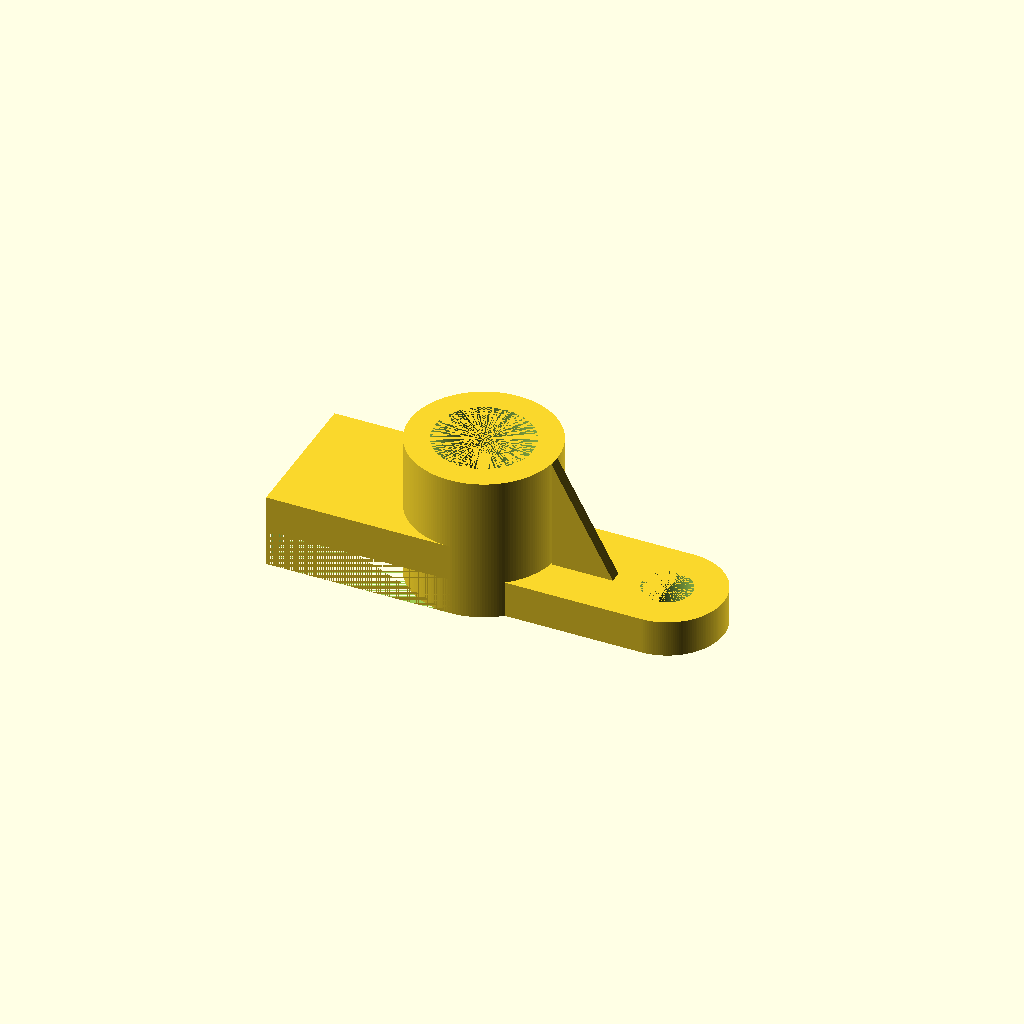
Cell 1: the model at its default parameters.
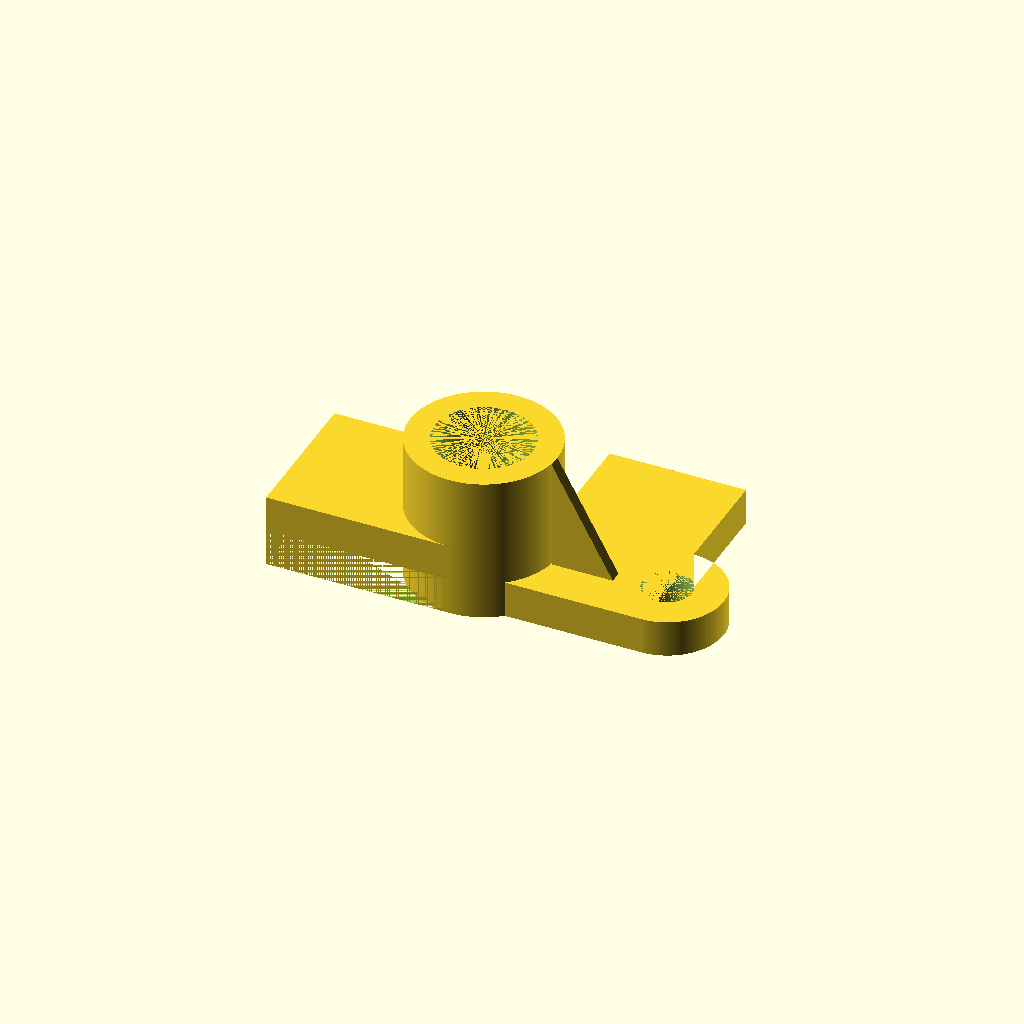
Cell 2: the same model with base_width = 0.398844.
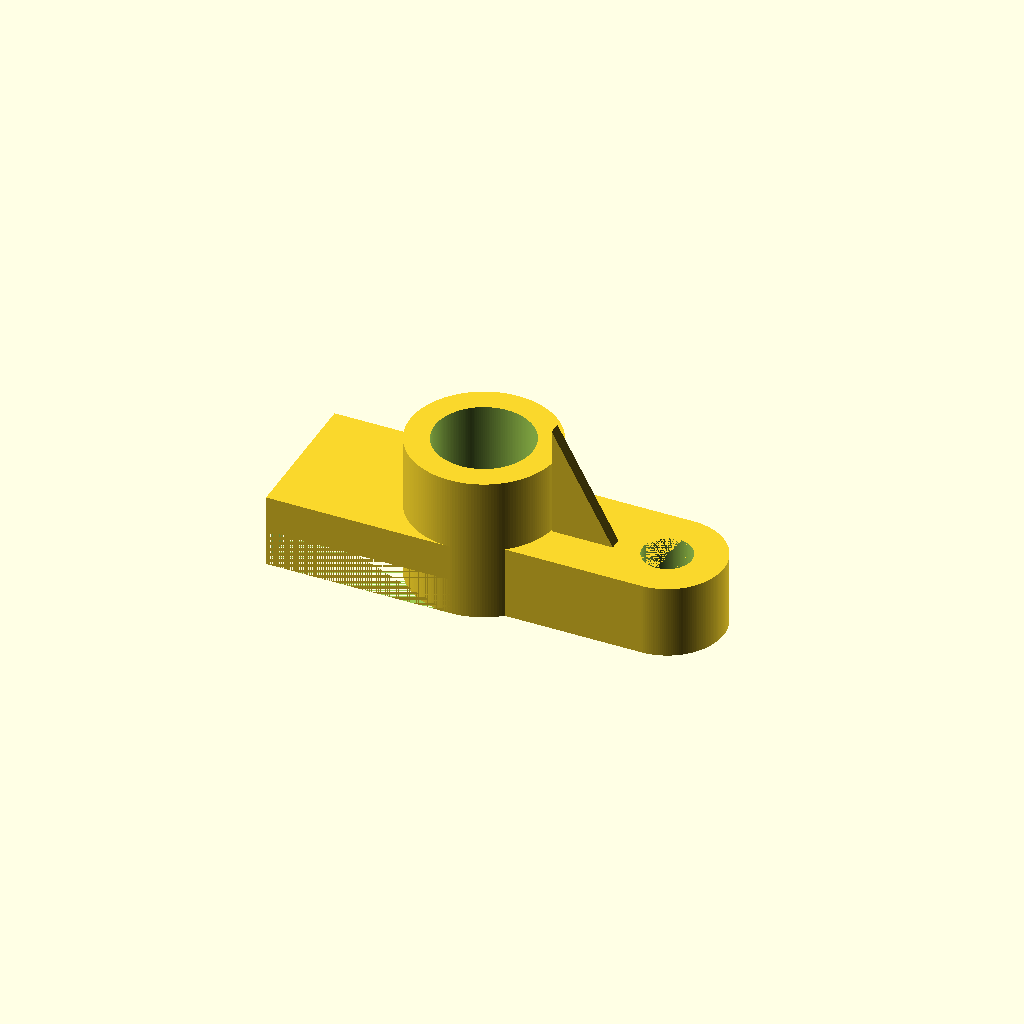
Cell 3: base_depth = 0.13 (everything else at default).
One fixed orthographic camera (rotation 55°, 0°, 25°; colour scheme Cornfield) for every cell.
The OpenSCAD source (projects/P3D-Bench/demo/text_live_fixed100_v1/assets/0883e57059b1e1203fca70ea342e28adab91b4db9634b8e3231d085468e38af7.scad):
// Base parameters
base_length = 0.341352;
base_width = 0.199422;
base_height_reference = 0.065029;
base_depth = 0.065;

base_ring_center = [0.2416, 0.0997];
base_outer_radius = 0.0997;
base_inner_radius = 0.0434;

// Sleeve parameters
sleeve_span_reference = [0.2602, 0.2602];
sleeve_offsets_reference = [-0.2135, 0.2946, -0.0303, -0.0305];
sleeve_center = [-0.0834, 0.0998];
sleeve_outer_radius = 0.1301;
sleeve_inner_radius = 0.0867;
sleeve_top = 0.2601;

// Arm parameters
arm_length = 0.325145;
arm_width = 0.260116;
arm_height_reference = 0.130058;
arm_offsets = [-0.4086, 0.4248, -0.0303, -0.0304];
arm_top = 0.1301;
arm_undercut_bottom = 0;
arm_undercut_top = 0.065;

// Web parameters
web_run = 0.108382;
web_thickness = 0.0217;
web_rise = 0.195087;
web_left_offset = 0.0466;
web_right_offset_reference = 0.1863;
web_front_offset = 0.0781;
web_back_offset_reference = 0.0996;
web_bottom = base_depth;

// Modeling parameters
epsilon = 0.00001;
$fn = 180;

// Rounded base outline
module base_outline() {
    intersection() {
        square([base_length, base_width]);

        union() {
            square([base_ring_center[0], base_width]);

            translate(base_ring_center)
                circle(r = base_outer_radius);
        }
    }
}

// Low annular base
module main_base() {
    difference() {
        linear_extrude(height = base_depth)
            base_outline();

        translate([
            base_ring_center[0],
            base_ring_center[1],
            -epsilon
        ])
            cylinder(
                h = base_depth + 2 * epsilon,
                r = base_inner_radius
            );
    }
}

// Hollow upper sleeve
module sleeve() {
    translate([sleeve_center[0], sleeve_center[1], 0])
        difference() {
            cylinder(h = sleeve_top, r = sleeve_outer_radius);

            translate([0, 0, -epsilon])
                cylinder(
                    h = sleeve_top + 2 * epsilon,
                    r = sleeve_inner_radius
                );
        }
}

// Raised arm with underside relief
module stepped_arm() {
    translate([arm_offsets[0], arm_offsets[2], 0])
        difference() {
            cube([arm_length, arm_width, arm_top]);

            translate([
                -epsilon,
                -epsilon,
                arm_undercut_bottom - epsilon
            ])
                cube([
                    arm_length + 2 * epsilon,
                    arm_width + 2 * epsilon,
                    arm_undercut_top - arm_undercut_bottom + epsilon
                ]);
        }
}

// Triangular web with embedded lower edge
module triangular_web() {
    translate([
        web_left_offset,
        web_front_offset + web_thickness,
        web_bottom
    ])
        rotate([90, 0, 0])
            linear_extrude(height = web_thickness, convexity = 4)
                polygon(points = [
                    [0, -epsilon],
                    [web_run, -epsilon],
                    [web_run, 0],
                    [0, web_rise]
                ]);
}

// Assembly and unobstructed sleeve bore
module bracket() {
    difference() {
        union() {
            main_base();
            sleeve();
            stepped_arm();
            triangular_web();
        }

        translate([sleeve_center[0], sleeve_center[1], -epsilon])
            cylinder(
                h = max(sleeve_top, arm_top, web_bottom + web_rise)
                    + 2 * epsilon,
                r = sleeve_inner_radius
            );
    }
}

bracket();
Parameter table extracted from the source (name, type, default, range or options):
base_length: number, default 0.341352
base_width: number, default 0.199422
base_height_reference: number, default 0.065029
base_depth: number, default 0.065
base_ring_center: vector, default [0.2416, 0.0997]
base_outer_radius: number, default 0.0997
base_inner_radius: number, default 0.0434
sleeve_span_reference: vector, default [0.2602, 0.2602]
sleeve_offsets_reference: vector, default [-0.2135, 0.2946, -0.0303, -0.0305]
sleeve_center: vector, default [-0.0834, 0.0998]
sleeve_outer_radius: number, default 0.1301
sleeve_inner_radius: number, default 0.0867
sleeve_top: number, default 0.2601
arm_length: number, default 0.325145
arm_width: number, default 0.260116
arm_height_reference: number, default 0.130058
arm_offsets: vector, default [-0.4086, 0.4248, -0.0303, -0.0304]
arm_top: number, default 0.1301
arm_undercut_bottom: number, default 0
arm_undercut_top: number, default 0.065
web_run: number, default 0.108382
web_thickness: number, default 0.0217
web_rise: number, default 0.195087
web_left_offset: number, default 0.0466
web_right_offset_reference: number, default 0.1863
web_front_offset: number, default 0.0781
web_back_offset_reference: number, default 0.0996
epsilon: number, default 1e-05
